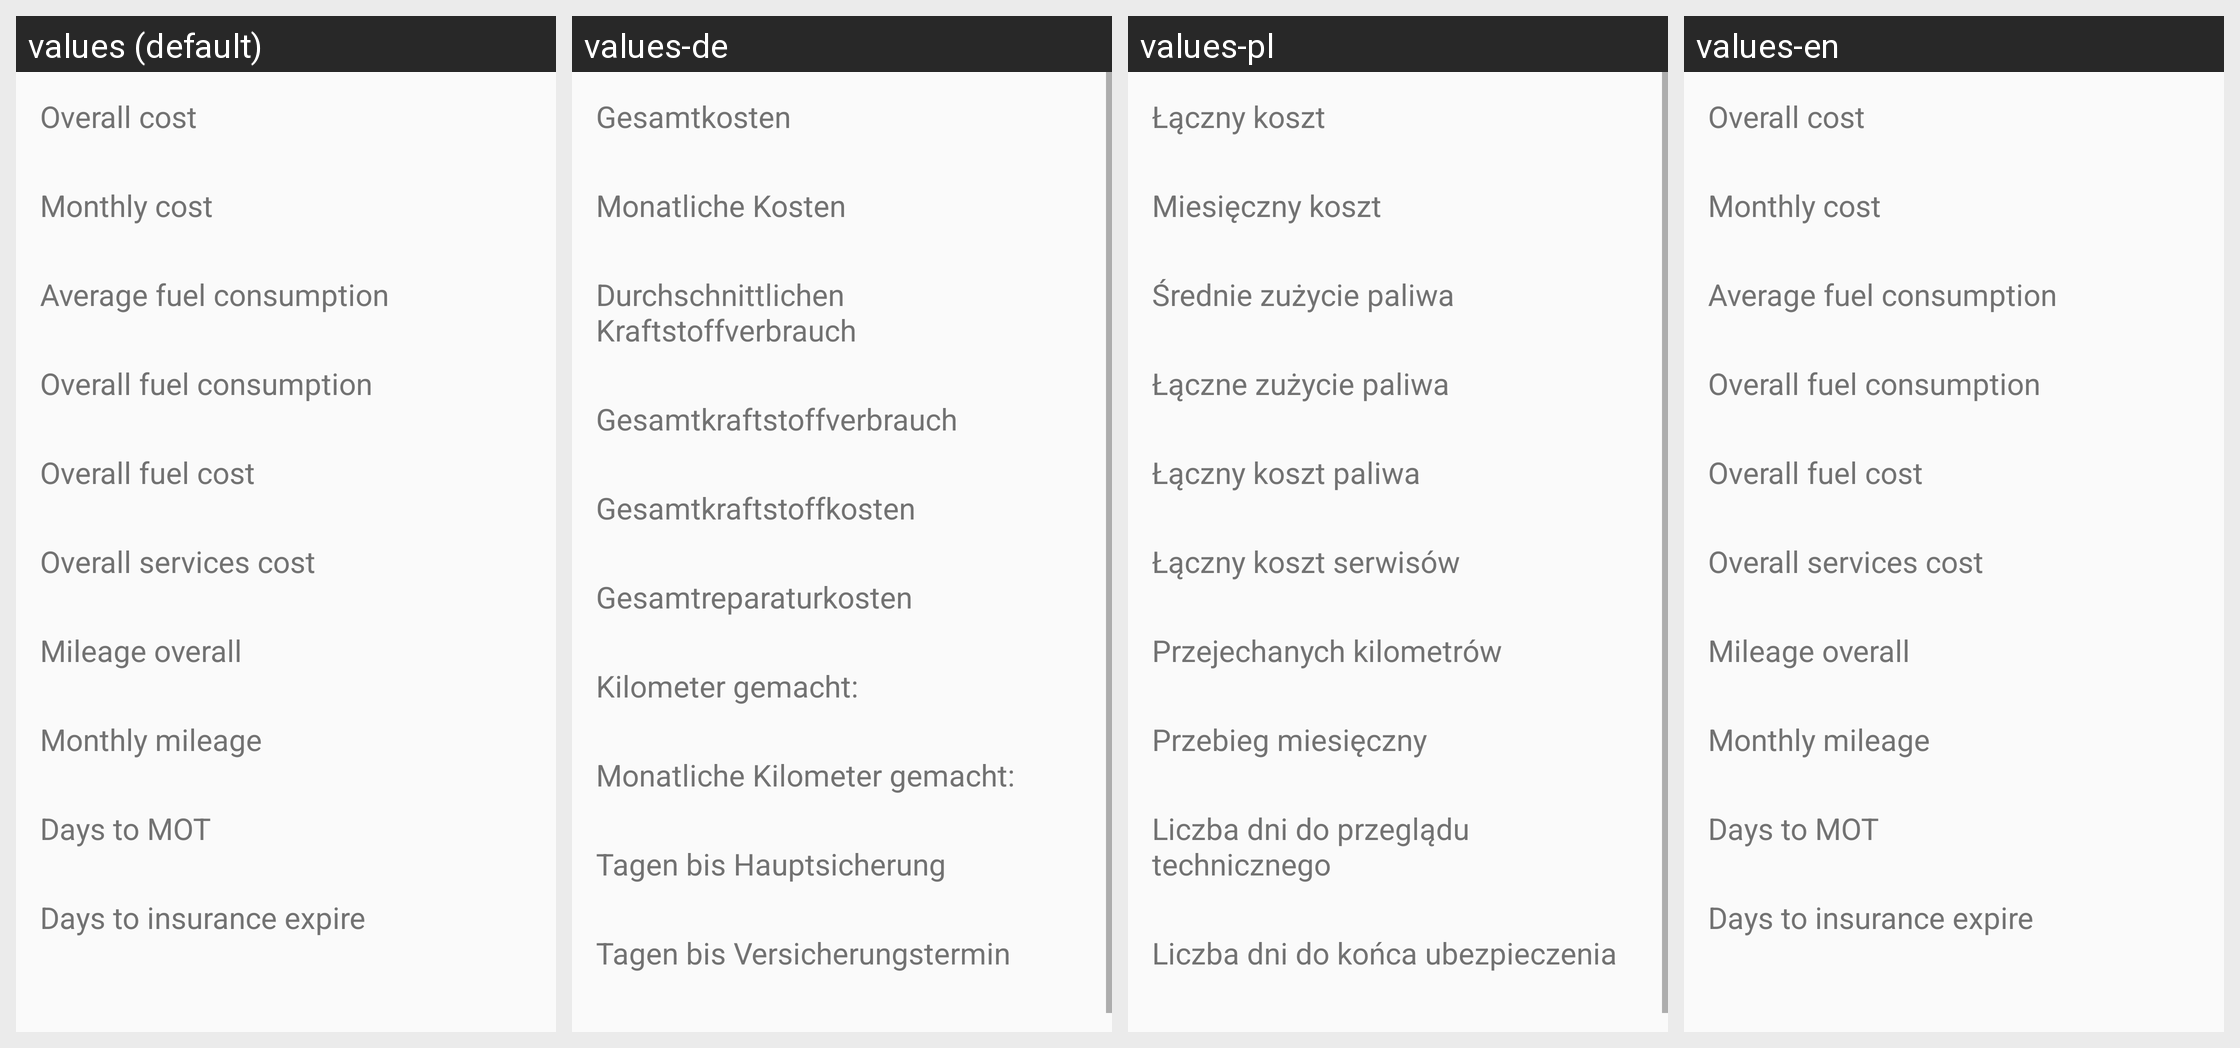

Strings drawn on this Android screen and how each of the app's shown locales translates them:
Android screen res/layout/fragment_report_summary.xml rendered under 4 locales, left to right: values (default), values-de, values-pl, values-en. Device: Nexus 5 (rendered at 1080×1920; each locale shown at half size, 540×960, under a caption strip naming it); theme AppTheme.
Strings drawn on this screen, with the default value and each locale's value (text and hints the layout hard-codes, and strings that could not be matched under every locale, appear in the picture but are not listed):

report_summary_cost_overall
  values: Overall cost
  values-de: Gesamtkosten
  values-pl: Łączny koszt
  values-en: Overall cost

report_summary_cost_per_month
  values: Monthly cost
  values-de: Monatliche Kosten
  values-pl: Miesięczny koszt
  values-en: Monthly cost

report_fuel_average
  values: Average fuel consumption
  values-de: Durchschnittlichen Kraftstoffverbrauch
  values-pl: Średnie zużycie paliwa
  values-en: Average fuel consumption

report_fuel_overall
  values: Overall fuel consumption
  values-de: Gesamtkraftstoffverbrauch
  values-pl: Łączne zużycie paliwa
  values-en: Overall fuel consumption

report_fuel_cost_overall
  values: Overall fuel cost
  values-de: Gesamtkraftstoffkosten
  values-pl: Łączny koszt paliwa
  values-en: Overall fuel cost

report_services_cost_overall
  values: Overall services cost
  values-de: Gesamtreparaturkosten
  values-pl: Łączny koszt serwisów
  values-en: Overall services cost

report_summary_mileage_overall
  values: Mileage overall
  values-de: Kilometer gemacht:
  values-pl: Przejechanych kilometrów
  values-en: Mileage overall

report_summary_mileage_per_month
  values: Monthly mileage
  values-de: Monatliche Kilometer gemacht:
  values-pl: Przebieg miesięczny
  values-en: Monthly mileage

report_summary_to_mot
  values: Days to MOT
  values-de: Tagen bis Hauptsicherung
  values-pl: Liczba dni do przeglądu technicznego
  values-en: Days to MOT

report_summary_to_insurance
  values: Days to insurance expire
  values-de: Tagen bis Versicherungstermin
  values-pl: Liczba dni do końca ubezpieczenia
  values-en: Days to insurance expire
